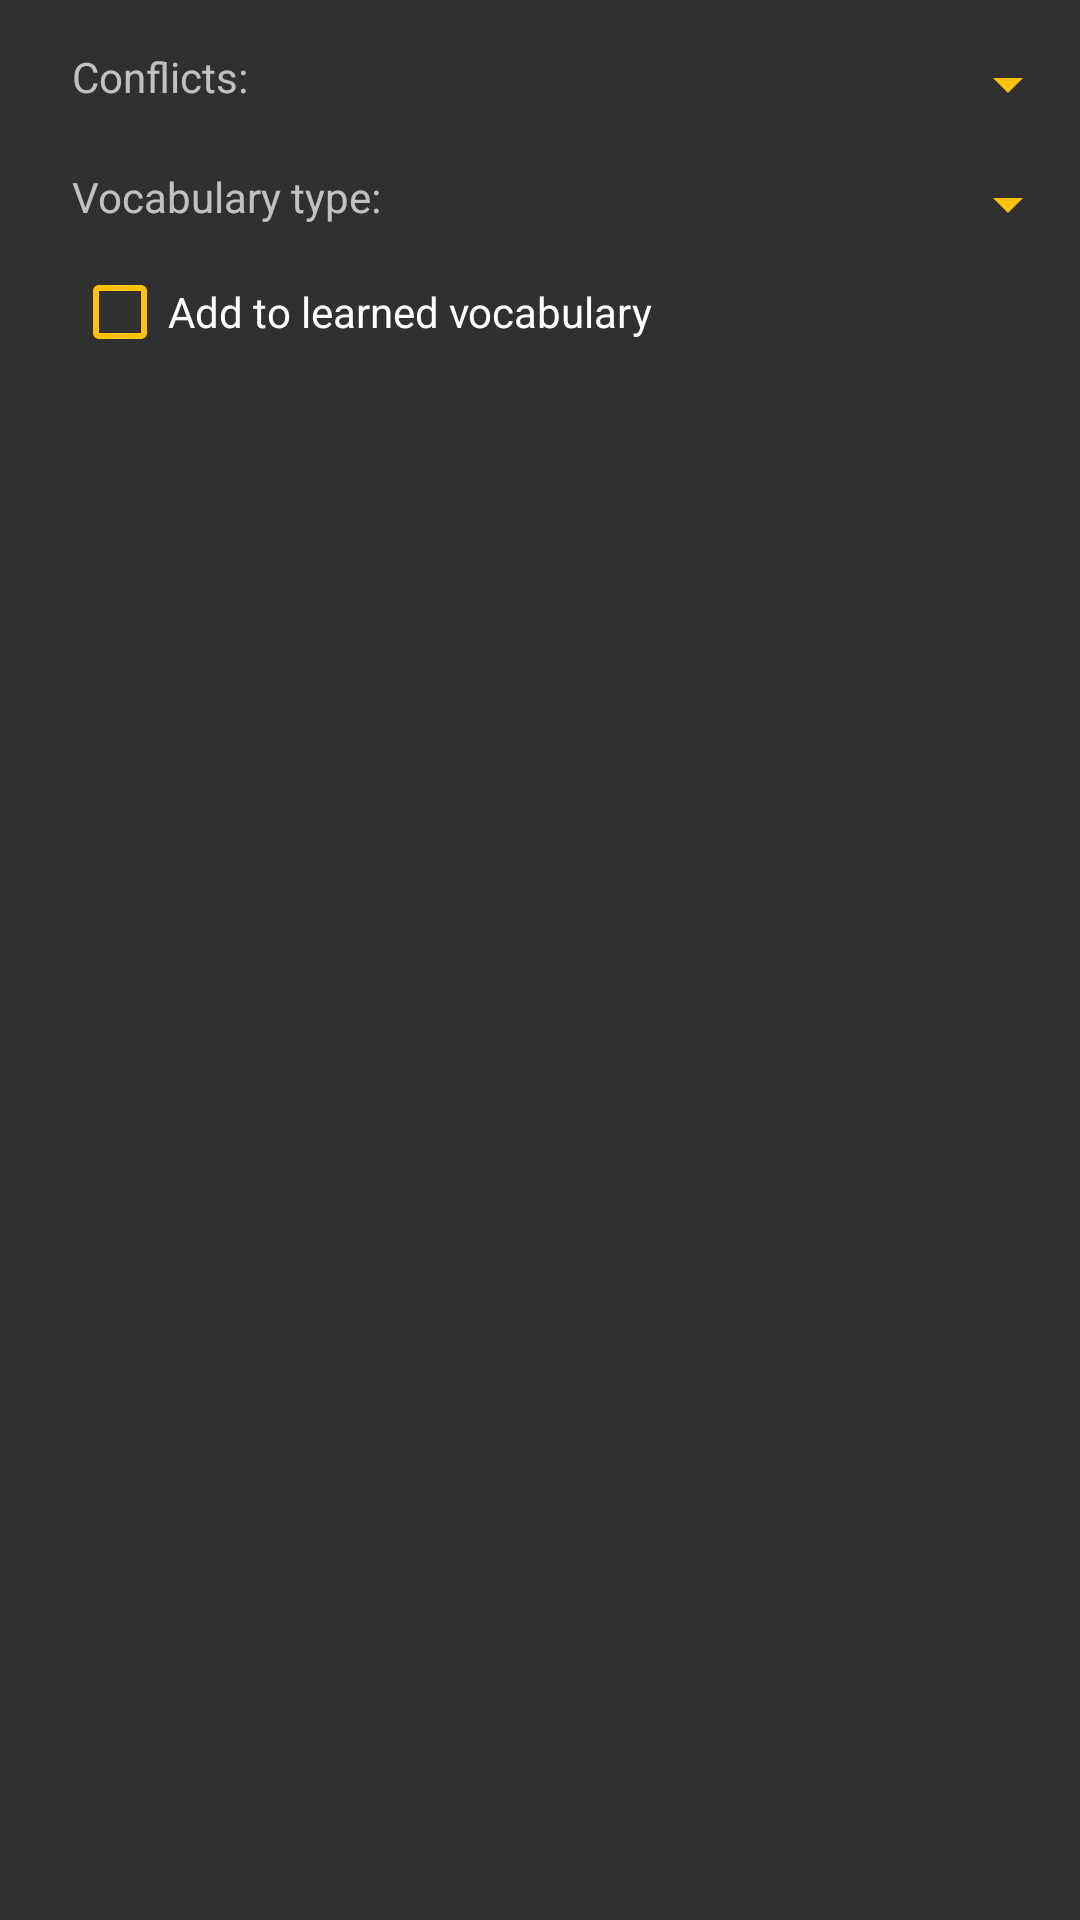

Reconstruct the res/layout file that produces this screen, plus the resources it refers to.
<!-- AndroidManifest.xml: application theme AppTheme -->
<!-- res/layout/import_dialog.xml -->
<LinearLayout xmlns:android="http://schemas.android.com/apk/res/android"
    android:layout_width="fill_parent"
    android:layout_height="fill_parent"
    android:orientation="vertical"
	android:paddingTop="16dp"
	android:paddingLeft="24dp">
    
	<LinearLayout
    android:layout_width="fill_parent"
    android:layout_height="wrap_content"
    android:orientation="horizontal"
	android:paddingBottom="16dp">
	
		<TextView
			android:layout_width="wrap_content"
			android:layout_height="wrap_content"
			android:text="Conflicts:"
		/>
		
		<FrameLayout
			android:layout_width="0dp"
			android:layout_height="0dp"
			android:layout_weight="2"/>
	
		<Spinner
			android:id="@+id/import_spinner"
			android:layout_width="150dp"
			android:layout_height="wrap_content"
			android:layout_gravity="right"
			/>
		
	</LinearLayout>
	
	<LinearLayout
		android:layout_width="fill_parent"
		android:layout_height="wrap_content"
		android:orientation="horizontal"
		android:paddingBottom="8dp">

		<TextView
			android:layout_width="wrap_content"
			android:layout_height="wrap_content"
			android:text="Vocabulary type:"
		/>

		<FrameLayout
			android:layout_width="0dp"
			android:layout_height="0dp"
			android:layout_weight="2"/>
	
		<Spinner
			android:id="@+id/type_spinner"
			android:layout_width="150dp"
			android:layout_height="wrap_content"
			android:layout_gravity="right"
		/>

	</LinearLayout>
	
	<CheckBox android:id="@+id/learned_checkbox"
		android:layout_width="wrap_content"
		android:layout_height="wrap_content"
		android:text="Add to learned vocabulary"/>
	
</LinearLayout>
<!-- resources referenced by this layout -->
<resources>
  <style name="AppTheme" parent="@style/Theme.AppCompat.NoActionBar">
  		<item name="colorPrimary">@color/primary</item>
  		<item name="colorPrimaryDark">@color/primaryDark</item>
  		<item name="colorAccent">@color/accent</item>
  		<item name="colorControlNormal">@color/accent</item>
  		<item name="textColorError">@color/primaryDark</item>
  	</style>
  <item name="primary" type="color">#F44336</item>
  <item name="primaryDark" type="color">#D32F2F</item>
  <item name="accent" type="color">#FFC107</item>
</resources>
